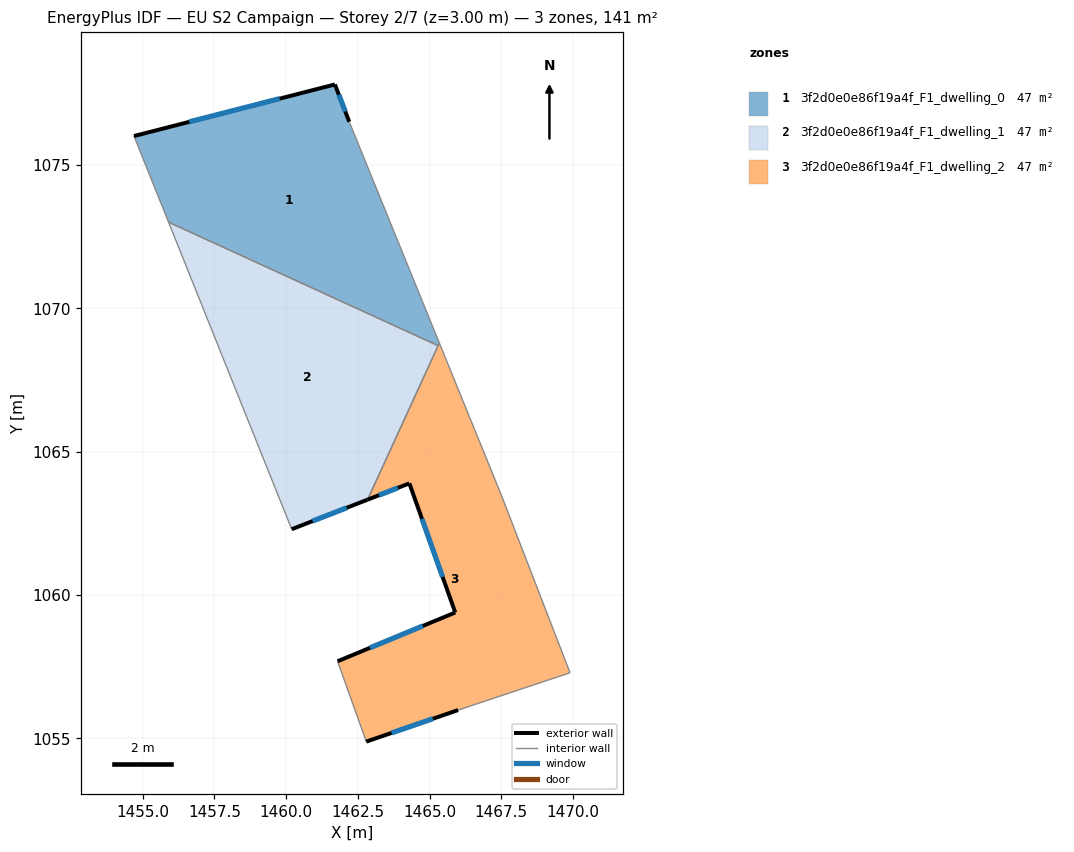
=== STOREY PLAN SPEC (per zone: floor XY polygon, exterior-wall plan segments, windows/doors) ===
zone 1: 3f2d0e0e86f19a4f_F1_dwelling_0  (46.9 m²)
  floor: (1462.20, 1076.51) (1465.34, 1068.79) (1465.30, 1068.70) (1455.90, 1073.01) (1454.69, 1076.01) (1461.70, 1077.81)
  exterior wall: (1462.20, 1076.51) – (1461.70, 1077.81)  [1.4 m]
    window: (1462.06, 1076.87) – (1461.84, 1077.45)  [0.8 m²]
  exterior wall: (1461.70, 1077.81) – (1454.69, 1076.01)  [7.2 m]
    window: (1459.77, 1077.31) – (1456.62, 1076.50)  [4.4 m²]
  interior walls: 4
zone 2: 3f2d0e0e86f19a4f_F1_dwelling_1  (46.9 m²)
  floor: (1465.30, 1068.70) (1462.84, 1063.33) (1460.19, 1062.30) (1455.90, 1073.01)
  exterior wall: (1460.19, 1062.30) – (1462.84, 1063.33)  [2.8 m]
    window: (1460.92, 1062.58) – (1462.11, 1063.05)  [1.7 m²]
  interior walls: 3
zone 3: 3f2d0e0e86f19a4f_F1_dwelling_2  (46.9 m²)
  floor: (1465.34, 1068.79) (1467.50, 1063.50) (1469.90, 1057.29) (1466.00, 1055.99) (1462.79, 1054.89) (1461.79, 1057.69) (1465.90, 1059.39) (1464.30, 1063.90) (1462.84, 1063.33)
  exterior wall: (1462.79, 1054.89) – (1466.00, 1055.99)  [3.4 m]
    window: (1463.68, 1055.19) – (1465.11, 1055.69)  [2.1 m²]
  exterior wall: (1465.90, 1059.39) – (1461.79, 1057.69)  [4.4 m]
    window: (1464.77, 1058.93) – (1462.92, 1058.16)  [2.7 m²]
  exterior wall: (1464.30, 1063.90) – (1465.90, 1059.39)  [4.8 m]
    window: (1464.74, 1062.66) – (1465.46, 1060.63)  [2.9 m²]
  exterior wall: (1462.84, 1063.33) – (1464.30, 1063.90)  [1.6 m]
    window: (1463.24, 1063.49) – (1463.90, 1063.74)  [0.9 m²]
  interior walls: 6

=== DERIVED (storey summary) ===
Building: EU S2 Campaign
Storey: 2 of 7  (floor level z = 3.00 m)
Storey gross floor area: 140.7 m²
Zones on this storey: 3
  - 3f2d0e0e86f19a4f_F1_dwelling_0: floor 46.9 m²; exterior wall 8.6 m (25.9 m²); 2 window(s) 5.2 m²; WWR 20.2%
  - 3f2d0e0e86f19a4f_F1_dwelling_1: floor 46.9 m²; exterior wall 2.8 m (8.5 m²); 1 window(s) 1.7 m²; WWR 20.2%
  - 3f2d0e0e86f19a4f_F1_dwelling_2: floor 46.9 m²; exterior wall 14.2 m (42.5 m²); 4 window(s) 8.6 m²; WWR 20.2%
Zone adjacency (shared interzone walls):
  - 3f2d0e0e86f19a4f_F1_dwelling_0 ↔ 3f2d0e0e86f19a4f_F1_dwelling_1
  - 3f2d0e0e86f19a4f_F1_dwelling_0 ↔ 3f2d0e0e86f19a4f_F1_dwelling_2
  - 3f2d0e0e86f19a4f_F1_dwelling_1 ↔ 3f2d0e0e86f19a4f_F1_dwelling_2